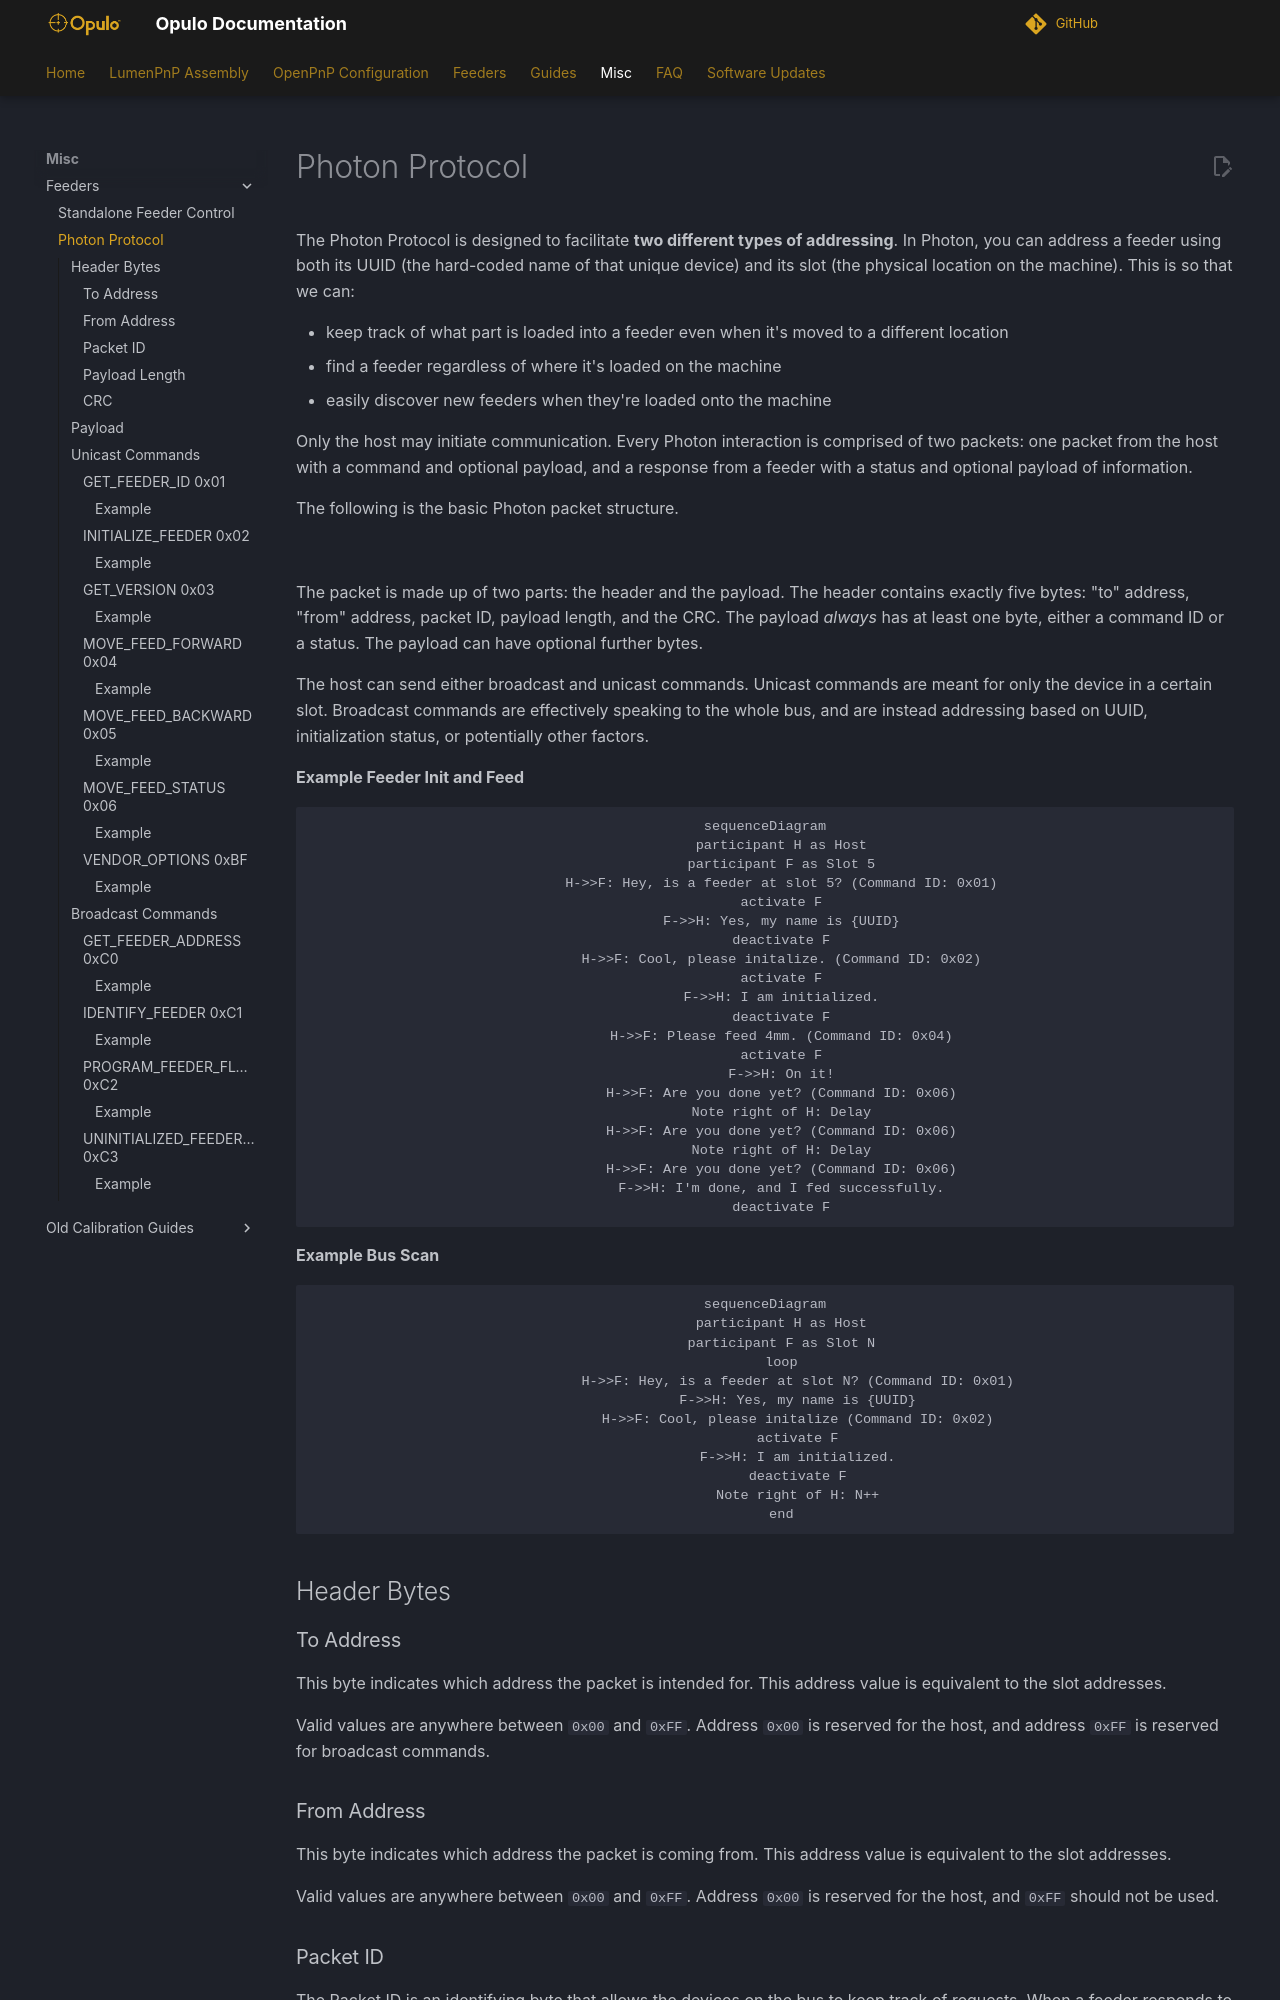

repository: opulo-inc/docs · page: misc/photon/index.html · generator: mkdocs

---
description: Photon protocol definition and examples
---

# Photon Protocol

The Photon Protocol is designed to facilitate **two different types of addressing**. In Photon, you can address a feeder using both its UUID (the hard-coded name of that unique device) and its slot (the physical location on the machine). This is so that we can:

- keep track of what part is loaded into a feeder even when it's moved to a different location
- find a feeder regardless of where it's loaded on the machine
- easily discover new feeders when they're loaded onto the machine

Only the host may initiate communication. Every Photon interaction is comprised of two packets: one packet from the host with a command and optional payload, and a response from a feeder with a status and optional payload of information.

The following is the basic Photon packet structure.

![](img/photon-packet.webp)

The packet is made up of two parts: the header and the payload. The header contains exactly five bytes: "to" address, "from" address, packet ID, payload length, and the CRC. The payload *always* has at least one byte, either a command ID or a status. The payload can have optional further bytes.

The host can send either broadcast and unicast commands. Unicast commands are meant for only the device in a certain slot. Broadcast commands are effectively speaking to the whole bus, and are instead addressing based on UUID, initialization status, or potentially other factors.

**Example Feeder Init and Feed**

```mermaid
sequenceDiagram
    participant H as Host
    participant F as Slot 5
    H->>F: Hey, is a feeder at slot 5? (Command ID: 0x01)
    activate F
    F->>H: Yes, my name is {UUID}
    deactivate F
    H->>F: Cool, please initalize. (Command ID: 0x02)
    activate F
    F->>H: I am initialized.
    deactivate F
    H->>F: Please feed 4mm. (Command ID: 0x04)
    activate F
    F->>H: On it!
    H->>F: Are you done yet? (Command ID: 0x06)
    Note right of H: Delay
    H->>F: Are you done yet? (Command ID: 0x06)
    Note right of H: Delay
    H->>F: Are you done yet? (Command ID: 0x06)
    F->>H: I'm done, and I fed successfully.
    deactivate F
```

**Example Bus Scan**

```mermaid
sequenceDiagram
    participant H as Host
    participant F as Slot N
    loop
        H->>F: Hey, is a feeder at slot N? (Command ID: 0x01)
        F->>H: Yes, my name is {UUID}
        H->>F: Cool, please initalize (Command ID: 0x02)
        activate F
        F->>H: I am initialized.
        deactivate F
        Note right of H: N++
    end
```

## Header Bytes
